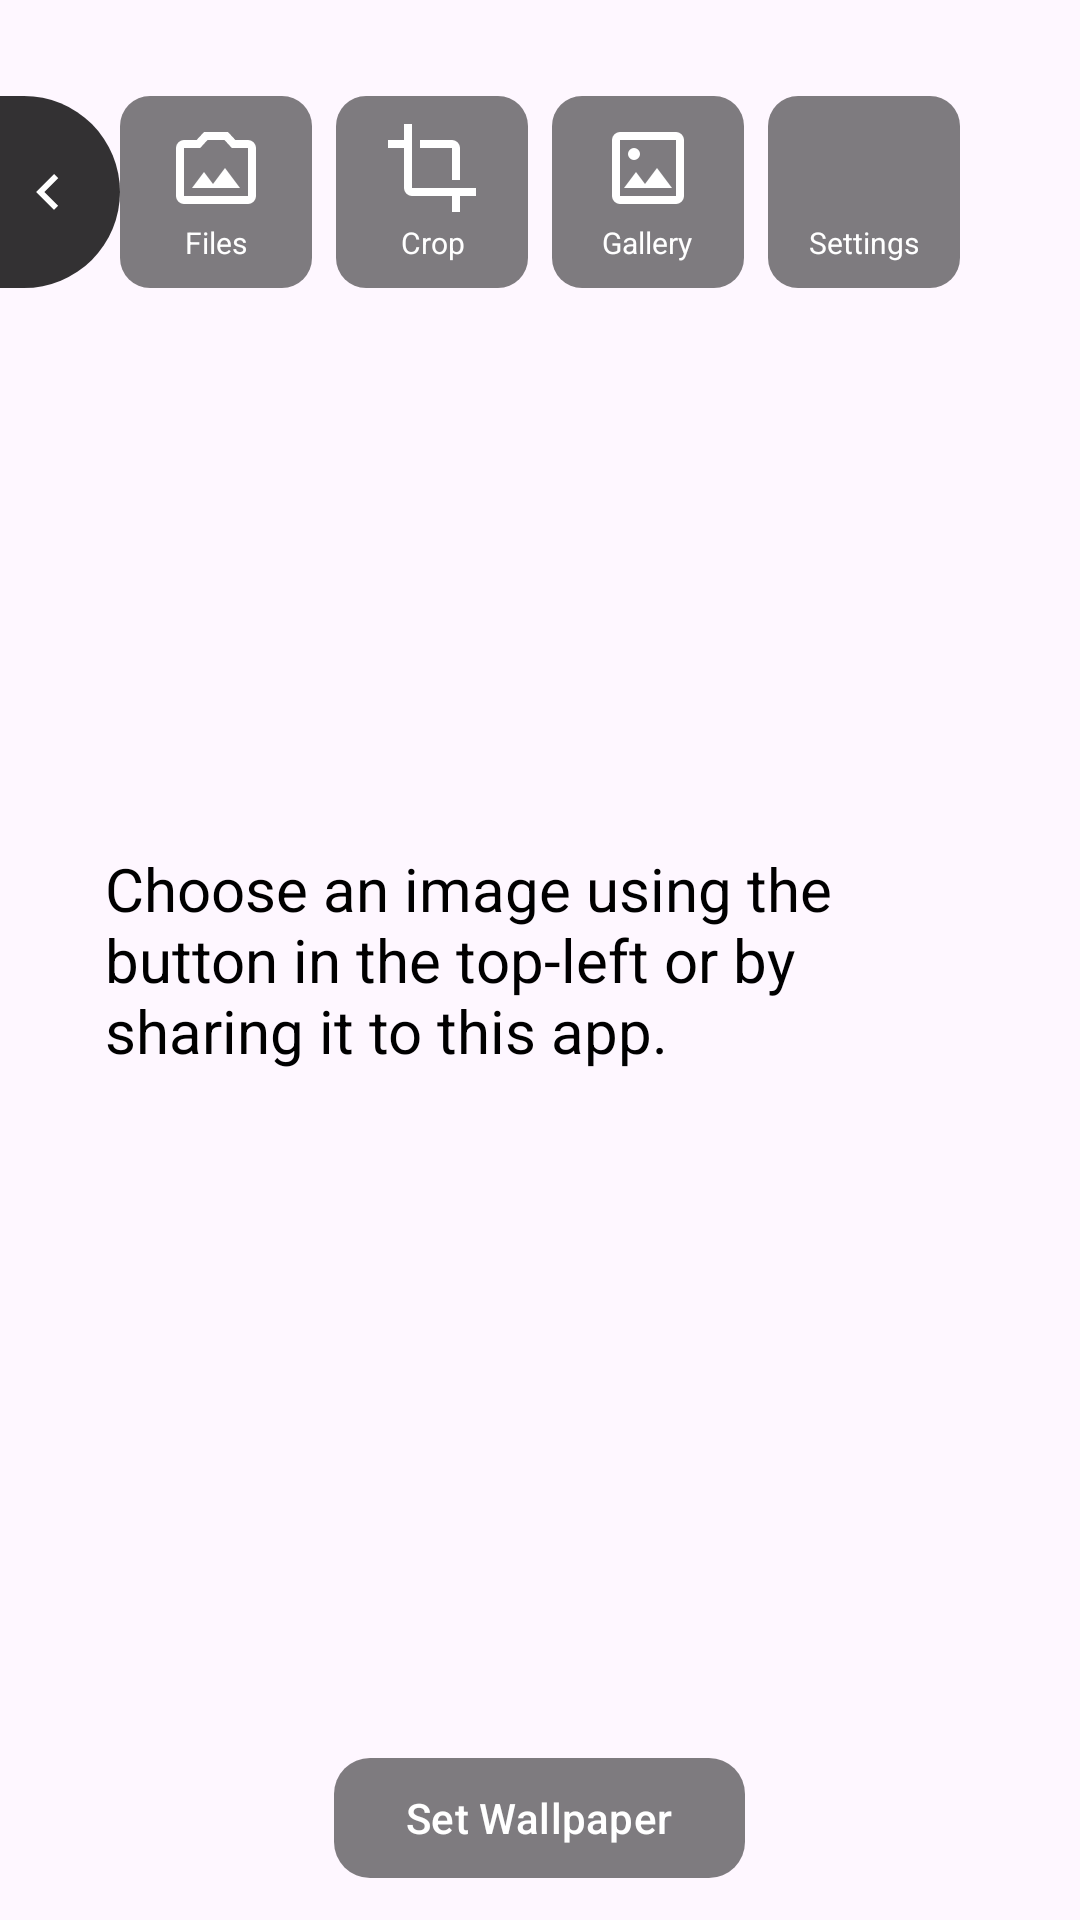

Produce the Android XML layout that renders to this screen, including the resource entries it uses.
<!-- AndroidManifest.xml: application theme Theme.WallpaperFix -->
<!-- res/layout/main_activity.xml -->
<?xml version="1.0" encoding="utf-8"?>
<FrameLayout xmlns:android="http://schemas.android.com/apk/res/android"
    xmlns:app="http://schemas.android.com/apk/res-auto"
    android:id="@+id/mainLayout"
    android:layout_width="match_parent"
    android:layout_height="match_parent">


    <ImageView
        android:id="@+id/wallpaperPreview"
        android:layout_width="match_parent"
        android:layout_height="match_parent"
        android:contentDescription="@string/wallpaper_preview_description"
        android:scaleType="centerCrop" />

    <TextView
        android:id="@+id/tooltip"
        android:layout_width="wrap_content"
        android:layout_height="wrap_content"
        android:layout_gravity="center"
        android:layout_marginStart="35dp"
        android:layout_marginEnd="35dp"
        android:text="@string/tooltip_content"
        android:textColor="@color/text_color"
        android:textSize="20sp" />

    <FrameLayout
        android:id="@+id/topPanelContainer"
        android:layout_width="match_parent"
        android:layout_height="wrap_content"
        android:layout_gravity="top"
        android:layout_marginTop="32dp"
        android:clipChildren="false"
        android:clipToPadding="false">

        <ImageView
            android:id="@+id/panelToggle"
            android:layout_width="40dp"
            android:layout_height="64dp"
            android:layout_gravity="start|center_vertical"
            android:background="@drawable/bg_semicircle_filled"
            android:clickable="true"
            android:focusable="true"
            android:foreground="@drawable/ripple_semicircle"
            android:src="@drawable/ic_arrow_left"
            android:scaleType="centerInside"
            android:paddingEnd="8dp"
            android:contentDescription="@null" />

        <LinearLayout
            android:id="@+id/topControls"
            android:layout_width="wrap_content"
            android:layout_height="wrap_content"
            android:layout_gravity="center_horizontal"
            android:orientation="horizontal">

            <LinearLayout
                android:id="@+id/openExplorer"
                style="@style/IconButtonContainer"
                android:contentDescription="@string/open_image_explorer_description">

                <ImageView
                    style="@style/ImgButtonIcon"
                    android:importantForAccessibility="no"
                    android:src="@drawable/open_file_explorer_button" />

                <TextView
                    style="@style/ButtonLabel"
                    android:text="@string/label_open" />
            </LinearLayout>

            <LinearLayout
                android:id="@+id/cropImage"
                style="@style/IconButtonContainer"
                android:layout_marginStart="8dp"
                android:contentDescription="@string/crop_selected_image_description">

                <ImageView
                    style="@style/ImgButtonIcon"
                    android:importantForAccessibility="no"
                    android:src="@drawable/crop_image_button" />

                <TextView
                    style="@style/ButtonLabel"
                    android:text="@string/label_crop" />
            </LinearLayout>

            <LinearLayout
                android:id="@+id/openGallery"
                style="@style/IconButtonContainer"
                android:layout_marginStart="8dp"
                android:contentDescription="@string/gallery_button_description">

                <ImageView
                    style="@style/ImgButtonIcon"
                    android:importantForAccessibility="no"
                    android:src="@drawable/gallery_image_button" />

                <TextView
                    style="@style/ButtonLabel"
                    android:text="@string/label_gallery" />
            </LinearLayout>

            <LinearLayout
                android:id="@+id/preferencesButton"
                style="@style/IconButtonContainer"
                android:layout_marginStart="8dp"
                android:contentDescription="@string/settings_button_description">

                <ImageView
                    style="@style/ImgButtonIcon"
                    android:importantForAccessibility="no"
                    android:src="@drawable/open_settings_button" />

                <TextView
                    style="@style/ButtonLabel"
                    android:text="@string/label_settings" />
            </LinearLayout>
        </LinearLayout>
    </FrameLayout>

    <com.google.android.material.button.MaterialButton
        android:id="@+id/setWallpaperButton"
        android:layout_width="wrap_content"
        android:layout_height="wrap_content"
        android:layout_gravity="bottom|center_horizontal"
        android:layout_marginBottom="10dp"
        android:text="@string/set_wallpaper_button"
        android:textColor="@color/button_text"
        app:backgroundTint="@color/button_background"
        app:cornerRadius="12dp" />
</FrameLayout>
<!-- resources referenced by this layout -->
<resources>
  <color name="text_color">#FF000000</color>
  <!-- drawable bg_semicircle_filled (drawable) -->
  <?xml version="1.0" encoding="utf-8"?>
  <shape xmlns:android="http://schemas.android.com/apk/res/android">
      <solid android:color="#CC000000" />
      <corners
          android:topRightRadius="32dp"
          android:bottomRightRadius="32dp" />
  </shape>
  <!-- drawable ic_arrow_left (drawable) -->
  <vector xmlns:android="http://schemas.android.com/apk/res/android"
      android:width="24dp"
      android:height="24dp"
      android:viewportWidth="24"
      android:viewportHeight="24">
      <path
          android:fillColor="@android:color/white"
          android:pathData="M15.41,16.59L10.83,12l4.58,-4.59L14,6l-6,6 6,6 1.41,-1.41z" />
  </vector>
  <!-- drawable ripple_semicircle (drawable) -->
  <?xml version="1.0" encoding="utf-8"?>
  <ripple xmlns:android="http://schemas.android.com/apk/res/android"
      android:color="?attr/colorControlHighlight">
      <item android:id="@android:id/mask">
          <shape android:shape="rectangle">
              <solid android:color="@android:color/white" />
              <corners
                  android:topRightRadius="32dp"
                  android:bottomRightRadius="32dp" />
          </shape>
      </item>
  </ripple>
  <string name="crop_selected_image_description">Crop image</string>
  <string name="gallery_button_description">Gallery</string>
  <string name="label_crop">Crop</string>
  <string name="label_gallery">Gallery</string>
  <string name="label_open">Files</string>
  <string name="label_settings">Settings</string>
  <string name="open_image_explorer_description">Open image explorer</string>
  <string name="set_wallpaper_button">Set Wallpaper</string>
  <string name="settings_button_description">Settings</string>
  <string name="tooltip_content">Choose an image using the button in the top-left or by sharing it to this app.</string>
  <string name="wallpaper_preview_description">Wallpaper preview</string>
  <style name="ButtonLabel">
          <item name="android:layout_width">wrap_content</item>
          <item name="android:layout_height">wrap_content</item>
          <item name="android:textColor">@android:color/white</item>
          <item name="android:textSize">10sp</item>
          <item name="android:layout_marginTop">2dp</item>
          <item name="android:gravity">center</item>
          <item name="android:maxLines">1</item>
          <item name="android:ellipsize">end</item>
      </style>
  <style name="IconButtonContainer">
          <item name="android:layout_width">64dp</item>
          <item name="android:layout_height">64dp</item>
          <item name="android:background">@drawable/bg_icon_overlay</item>
          <item name="android:foreground">?attr/selectableItemBackground</item>
          <item name="android:clickable">true</item>
          <item name="android:focusable">true</item>
          <item name="android:gravity">center</item>
          <item name="android:orientation">vertical</item>
      </style>
  <style name="ImgButtonIcon">
          <item name="android:layout_width">32dp</item>
          <item name="android:layout_height">32dp</item>
          <item name="android:scaleType">fitCenter</item>
          <item name="android:tint">@android:color/white</item>
      </style>
  <style name="Theme.WallpaperFix" parent="Base.Theme.WallpaperFix" />
  <!-- drawable bg_icon_overlay (drawable) -->
  <?xml version="1.0" encoding="utf-8"?>
  <shape xmlns:android="http://schemas.android.com/apk/res/android"
      android:shape="rectangle">
      <solid android:color="@color/dark_gray_transparent" />
      <corners android:radius="10dp" />
  </shape>
  <style name="Base.Theme.WallpaperFix" parent="Theme.Material3.DayNight.NoActionBar">
          
          
          <item name="android:statusBarColor">@android:color/transparent</item>
          <item name="android:navigationBarColor">@android:color/transparent</item>
          <item name="android:windowTranslucentStatus">true</item>
      </style>
  <color name="dark_gray_transparent">#80000000</color>
</resources>
